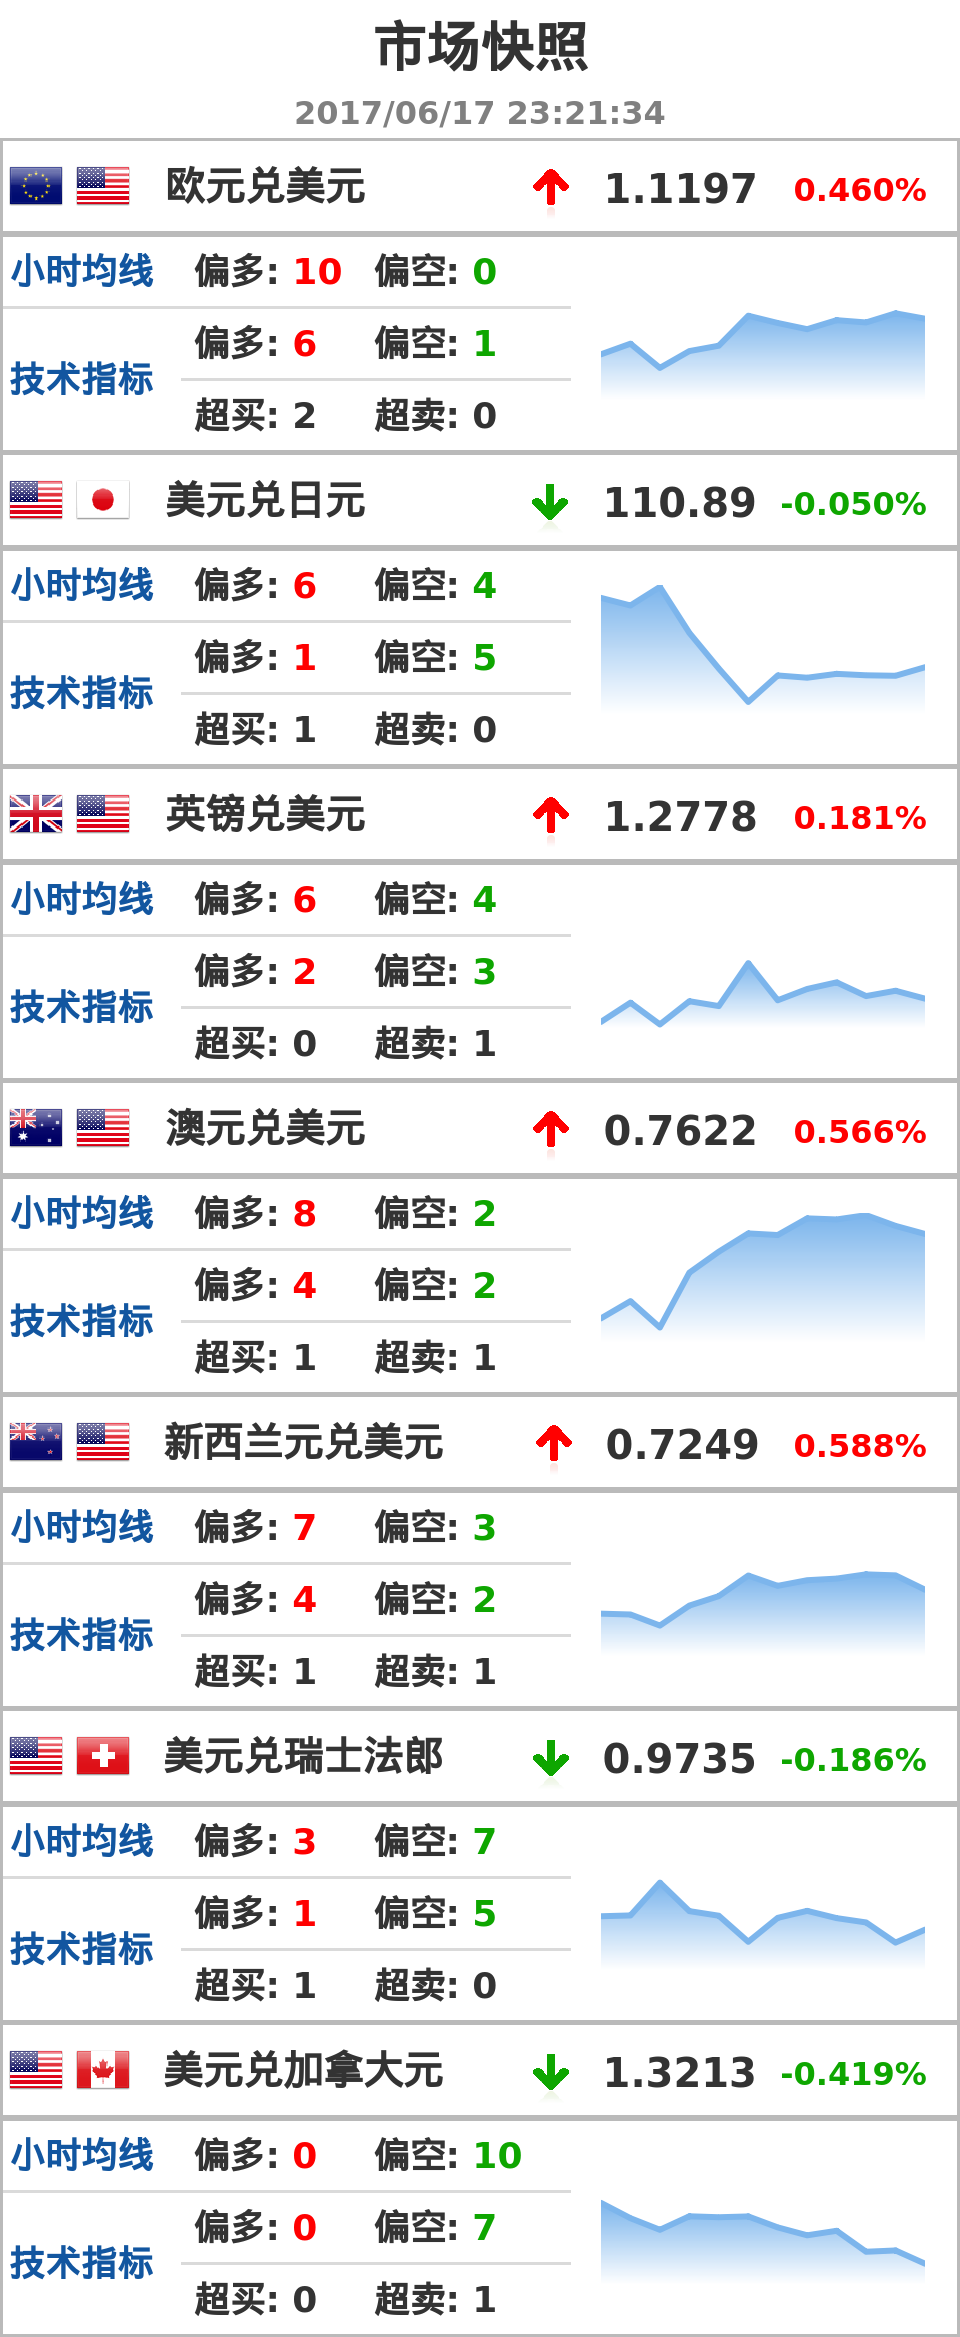

The table this chart was drawn from, first rows:
EURUSD, 1.11965, 0.460%
USDJPY, 110.9, -0.050%
GBPUSD, 1.278, 0.181%
AUDUSD, 0.7622, 0.566%
NZDUSD, 0.7249, 0.588%
USDCHF, 0.9735, -0.186%
USDCAD, 1.321, -0.419%
